Run: headless pygame with SDL's dummy video driver; simulated clock (each Clock.tick advances the game by its frame time, no real sleeping); random seed 0; keys injected as events and as key.get_pressed() state; no mouse input; restart key C tapped at the start of phases 3 and 4.
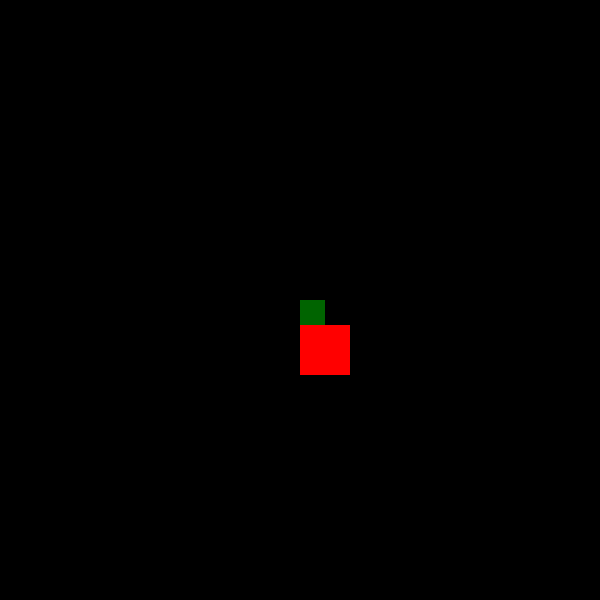
Frame 1 of 4 · flips 1–60 · no input
Frame 2 of 4 · flips 61–180 · tapped SPACE, RETURN · held RIGHT (→), D · screen unchanged from frame 1, image omitted
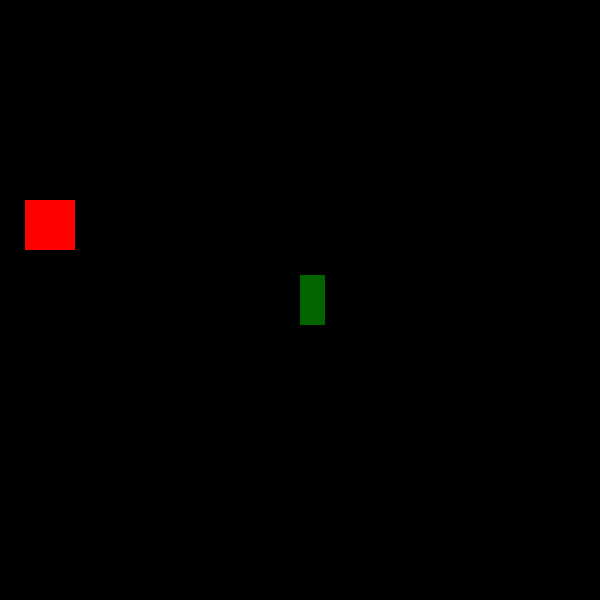
Frame 3 of 4 · flips 181–300 · tapped C · held DOWN (↓), S
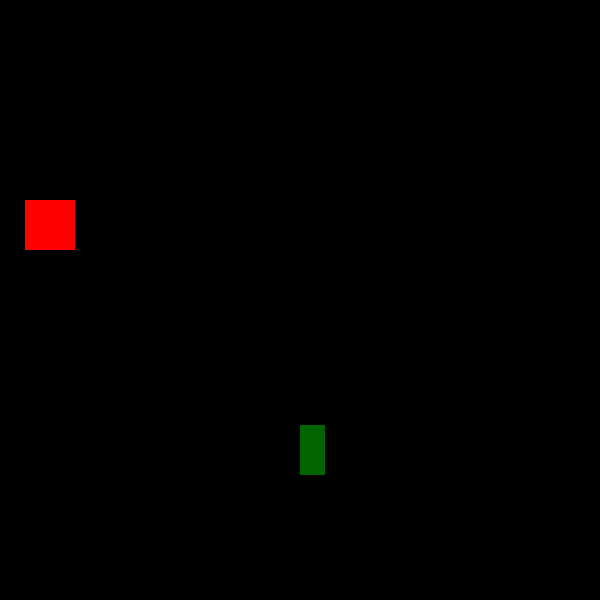
Frame 4 of 4 · flips 301–420 · tapped C · held LEFT (←), A, UP (↑), W

The pygame program that drew these frames:

import pygame
import random

pygame.init()
pygame.font.init()

# Games settings
display_width = 600
display_height = 600
snake_size = 25
apple_size = 50
FPS = 17

# Colors
green = (0, 255, 0)
red = (255, 0, 0)
dark_green = (0, 100, 0)
black = (0, 0, 0)
# Map variable
game_display = pygame.display.set_mode((display_width, display_height))

# Word Font
font = pygame.font.SysFont("Comic Sans MS", 30)


# Pause Message
def message(msg, color):
    pause_text = font.render(msg, True, color)
    game_display.blit(pause_text, [int(display_width / 2), int(display_height / 2)])


# Snake function
def snake(snake_tail):
    for XnY in snake_tail:
        pygame.draw.rect(game_display, dark_green, [XnY[0], XnY[1], snake_size, snake_size])


# Apple function
def apple(apple_direction_x, apple_direction_y):
    pygame.draw.rect(game_display, red, [apple_direction_x, apple_direction_y, apple_size, apple_size])


# Main game loop
def game_loop():
    # Game variables
    snake_x = int(display_width / 2)
    snake_y = int(display_height / 2)

    new_snake_x = 0
    new_snake_y = 0

    # Apple Starting location
    apple_x = random.randrange(0, display_width, snake_size)
    apple_y = random.randrange(0, display_height, snake_size)

    # Game State
    game_over = False
    game_pause = False
    game_crashed = False

    # Game Clock
    clock = pygame.time.Clock()

    snake_tail = []
    snake_length = 1
    while not game_over:

        # Paused Loop
        while game_pause:
            game_display.fill(black)
            message("Game Paused!", red)
            pygame.display.update()
            for event in pygame.event.get():
                if event.type == pygame.KEYDOWN:
                    if event.key == pygame.K_p:
                        game_pause = False
                elif event.type == pygame.QUIT:
                    game_pause = False
                    game_over = True

        # Running Game Loop
        for event in pygame.event.get():
            if event.type == pygame.QUIT:
                game_over = True
            elif event.type == pygame.KEYDOWN:
                if event.key == pygame.K_LEFT:
                    new_snake_y = 0
                    new_snake_x = -25
                elif event.key == pygame.K_RIGHT:
                    new_snake_y = 0
                    new_snake_x = 25
                elif event.key == pygame.K_UP:
                    new_snake_x = 0
                    new_snake_y = -25
                elif event.key == pygame.K_DOWN:
                    new_snake_x = 0
                    new_snake_y = 25
                elif event.key == pygame.K_p:
                    game_pause = True

        # Eating apple
        if snake_x == apple_x and snake_y == apple_y:
            apple_x = random.randrange(0, display_width, snake_size)
            apple_y = random.randrange(0, display_height, snake_size)
            snake_length += 1

        # Assigning new snake XnY values
        snake_x += new_snake_x
        snake_y += new_snake_y

        # Snake Length list
        snake_head = [snake_x, snake_y]
        snake_tail.append(snake_head)

        # Snake Death when touching tail
        for each_block in snake_tail[1:-1]:
            if each_block == snake_head:
                game_crashed = True

        # Deletes snake trail
        if len(snake_tail) > snake_length:
            del snake_tail[0]

        # Snake Walls
        if snake_x >= display_width:
            snake_x = 0
        elif snake_x < 0:
            snake_x = display_width
        elif snake_y >= display_height:
            snake_y = 0
        elif snake_y < 0:
            snake_y = display_height

        # Calls apple and snake function
        game_display.fill(black)
        apple(apple_x, apple_y)
        snake(snake_tail)
        pygame.display.update()
        clock.tick(FPS)

        # Game Crashed Loop
        while game_crashed:
            game_display.fill(black)
            message("C Continue Q Quit", red)
            pygame.display.update()
            for event in pygame.event.get():
                if event.type == pygame.KEYDOWN:
                    if event.key == pygame.K_c:
                        game_crashed = False
                        game_loop()
                    elif event.key == pygame.K_q:
                        game_crashed = False
                        game_over = True
                elif event.type == pygame.QUIT:
                    game_crashed = False
                    game_over = True


game_loop()
